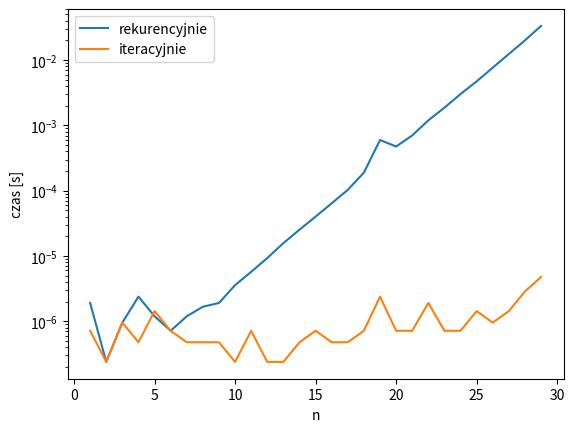

Here is the Python script that generated this plot:
#!/usr/bin/python3

import time

import matplotlib.pyplot as plt

def rfib(n):
    if n==1 or n==2:
        return 1
    else:
        return rfib(n-1) + rfib(n-2)
    
def ifib(n):
    if n==1 or n==2:
        return 1
    poprzednia = 1
    jeszcze_poprzednia = 1
    obecna = 0
    for k in range(2, n):
        obecna = poprzednia + jeszcze_poprzednia
        jeszcze_poprzednia = poprzednia
        poprzednia = obecna
    return obecna


    
# n = int(input("Podaj n:"))

lista_n = list(range(1, 30))
lista_czasow_r = []
lista_czasow_i = []

for n in lista_n:

    t0 = time.time()
    fib_rekurencyjnie = rfib(n)
    t1 = time.time()
    lista_czasow_r.append(t1-t0)

    t0 = time.time()
    fib_iteracyjnie = ifib(n)
    t1 = time.time()
    lista_czasow_i.append(t1-t0)

fig, ax = plt.subplots()

ax.plot(lista_n, lista_czasow_r, label='rekurencyjnie')
ax.plot(lista_n, lista_czasow_i, label='iteracyjnie')

ax.legend()
ax.set_xlabel('n')
ax.set_ylabel('czas [s]')
ax.set_yscale('log')

plt.show()
